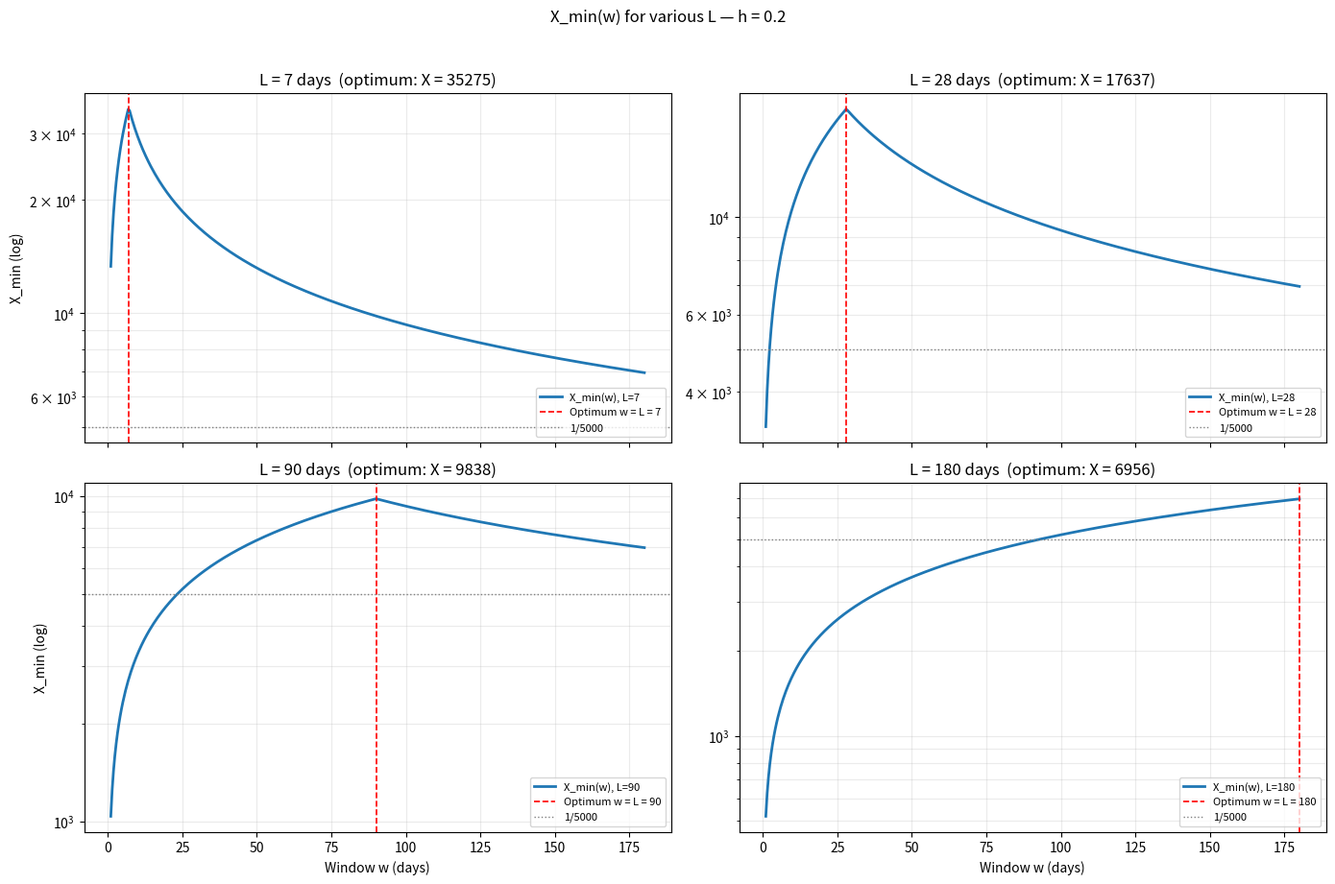
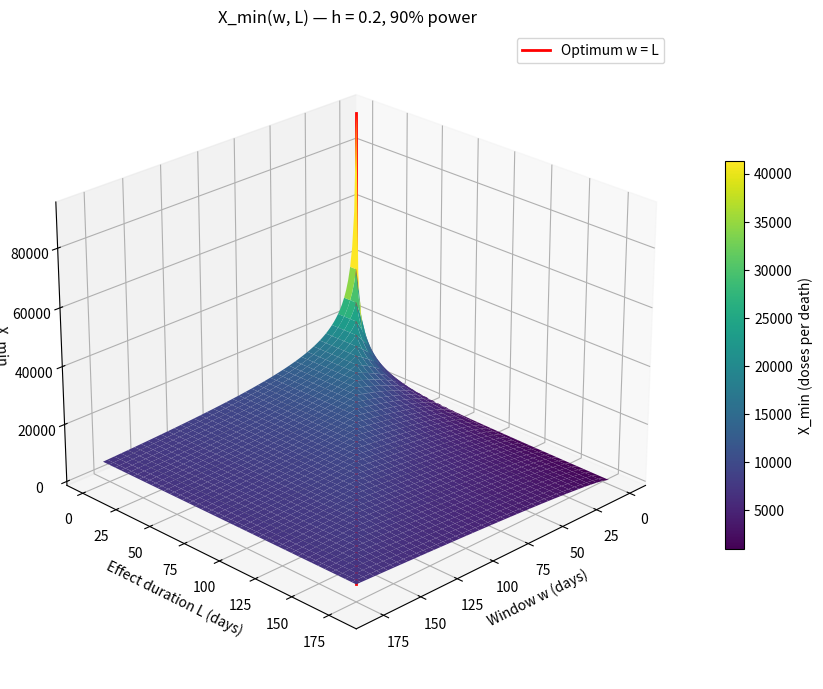
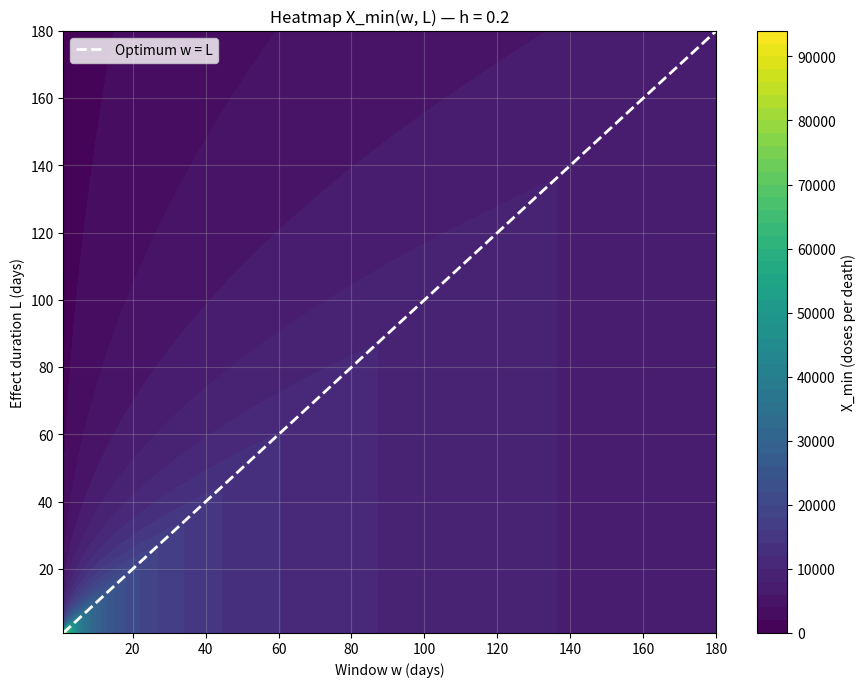
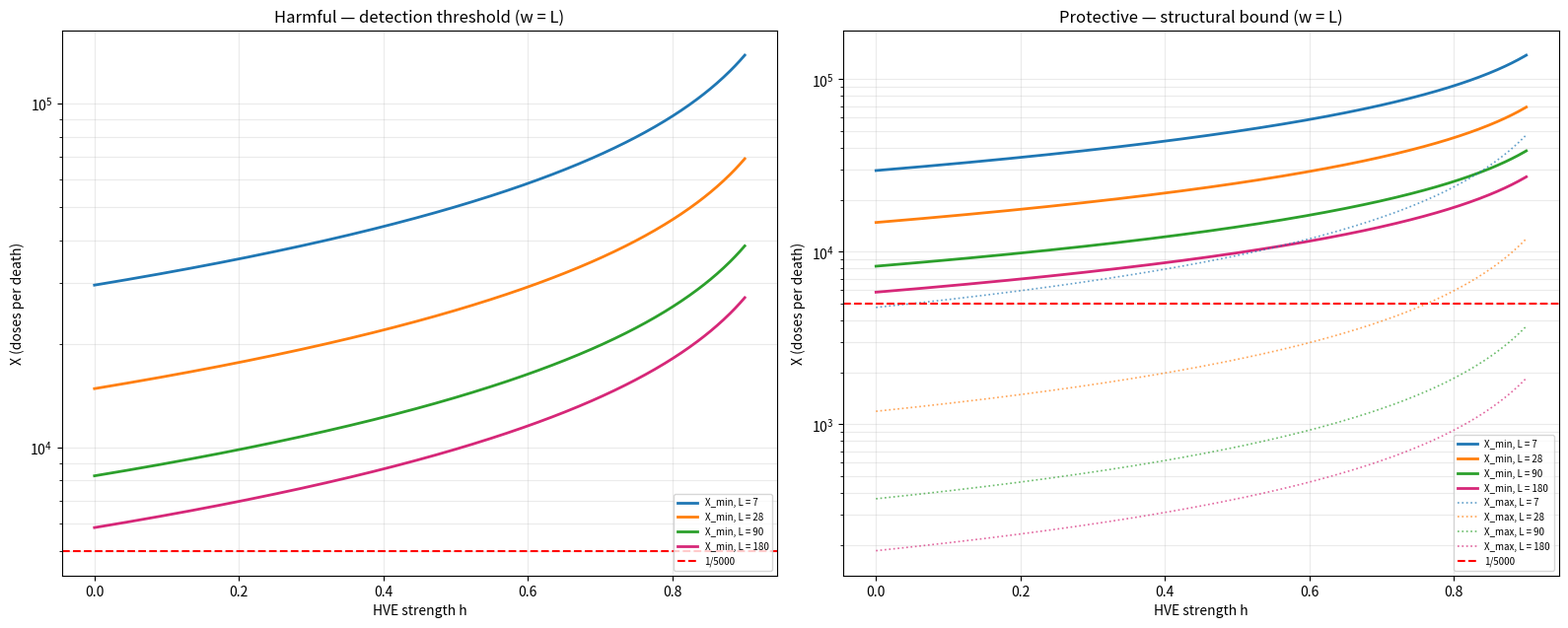
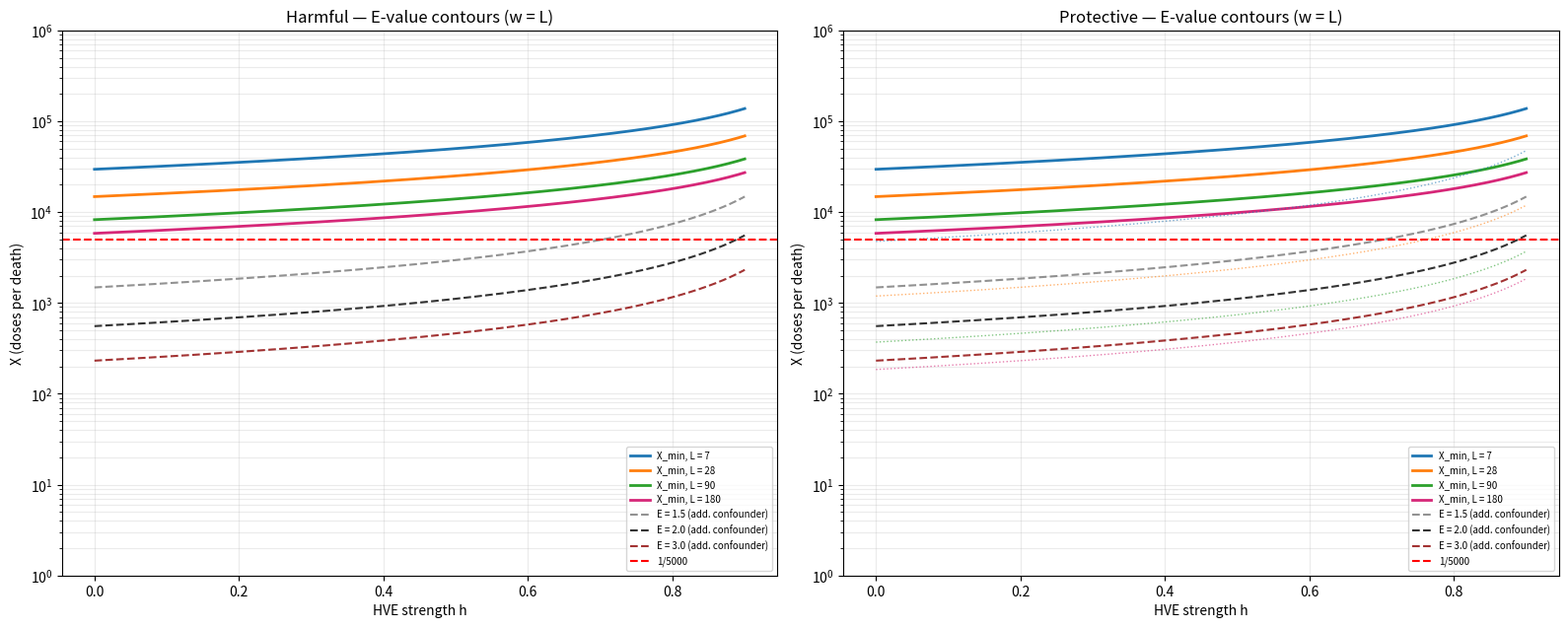

Here is the Python script that generated these plots, in order:
"""
Detectability Atlas
====================
A framework for computing what observational data *could* detect versus what is
structurally impossible — under unmeasured confounding (HVE), power constraints,
and effect-duration limits.

Core formula (derived from first principles)
--------------------------------------------
For a candidate effect of size 1/X (one event per X doses), the detection
threshold with power 1-β is:

    X_min(h, w, L) = min(w, L) / [ L · w · μ · (1-h) · (z_α + z_β) · SE(w) ]

with standard error:

    SE(w) = sqrt( 1/(w · N_V · μ · (1-h)) + 1/(w · N_U · μ) )

The structural upper bound for protective effects (w = L) is:

    X_max(h, L) = 1 / (μ · L · (1-h))

Interpretation
--------------
- An effect 1/X is *detectable* if X ≤ X_min(h, w, L).
- An effect 1/X is *structurally possible* (protective) if X ≥ X_max(h, L).
- The optimal observation window is w = L (maximizes X_min).

Behavior of X_min as a function of the window w
------------------------------------------------
- w ≤ L : X_min rises with w  (more of the effect becomes visible)
- w = L : MAXIMUM (optimum)
- w > L : X_min falls with w  (only additional background noise)

Verifications
-------------
1. Consistency: X_min_full(h, L, L) == X_min(h, L) for all (h, L).
2. Monotonicity: maximum at w = L, rising for w < L, falling for w > L.
3. Monte-Carlo: empirical power ≈ 0.90 at the analytical threshold.

Author: (your name)
License: MIT
"""

import os
import numpy as np
import matplotlib

# Use the non-interactive Agg backend so the script runs headless (e.g. on CI).
matplotlib.use("Agg")
import matplotlib.pyplot as plt
from mpl_toolkits.mplot3d import Axes3D  # noqa: F401  (needed for 3D projection)


# ============================================================
# Configuration
# ============================================================
# Output directory — change to your preferred location.
OUT_DIR = os.path.join("output", "detectability-atlas")
os.makedirs(OUT_DIR, exist_ok=True)
print(f"Output directory: {OUT_DIR}")

# Population parameters (illustrative — calibrate to your data).
N_V = 6.0e6              # Number of vaccinated individuals
N_U = 4.0e6              # Number of unvaccinated individuals
MU = 3.0e-5              # Baseline mortality per person per day

# Statistical parameters.
Z_ALPHA = 2.33           # Bonferroni-corrected critical value (5 windows, α=0.05, one-sided)
Z_BETA = 1.282           # 90% power
Z_SUM = Z_ALPHA + Z_BETA


# ============================================================
# Boundary functions
# ============================================================

def X_min(h, L, N_V=N_V, N_U=N_U, mu=MU, z_sum=Z_SUM):
    """
    Detection threshold at the optimal window w = L.

    Parameters
    ----------
    h : float or ndarray
        HVE strength (fractional reduction of baseline mortality in vaccinated).
    L : float or ndarray
        Effect duration (days).
    N_V, N_U : float
        Group sizes (vaccinated / unvaccinated).
    mu : float
        Baseline mortality per person per day.
    z_sum : float
        Sum of critical values (α + β).

    Returns
    -------
    X_min : ndarray
        Minimum effect size 1/X detectable with power 1-β.
    """
    h = np.clip(np.asarray(h, float), 0.0, 0.95)
    L = np.maximum(np.asarray(L, float), 1e-9)
    se = np.sqrt(1.0 / (L * N_V * mu * (1.0 - h))
                 + 1.0 / (L * N_U * mu))
    return 1.0 / (L * mu * (1.0 - h) * z_sum * se)


def X_min_full(h, w, L, N_V=N_V, N_U=N_U, mu=MU, z_sum=Z_SUM):
    """
    Full detection threshold for arbitrary window w.

    This is the general form. For w = L it collapses to X_min(h, L).

    Parameters
    ----------
    h : float or ndarray
        HVE strength.
    w : float or ndarray
        Observation window (days).
    L : float or ndarray
        Effect duration (days).

    Returns
    -------
    X_min : ndarray
        Minimum effect size 1/X detectable with power 1-β.
    """
    h = np.clip(np.asarray(h, float), 0.0, 0.95)
    w = np.maximum(np.asarray(w, float), 1e-9)
    L = np.maximum(np.asarray(L, float), 1e-9)
    min_wL = np.minimum(w, L)
    se = np.sqrt(1.0 / (w * N_V * mu * (1.0 - h))
                 + 1.0 / (w * N_U * mu))
    return min_wL / (L * w * mu * (1.0 - h) * z_sum * se)


def X_max_prot(h, L, mu=MU):
    """
    Structural upper bound for protective effects (w = L only).

    A protective effect stronger than this bound is impossible:
    it would prevent more deaths than the baseline produces.
    """
    h = np.clip(np.asarray(h, float), 0.0, 0.95)
    L = np.maximum(np.asarray(L, float), 1e-9)
    return 1.0 / (mu * L * (1.0 - h))


# ============================================================
# Verification 1 — analytical consistency
# ============================================================
# The full formula must reduce to the w = L form when w = L.
print("\n" + "=" * 78)
print("VERIFICATION 1: X_min_full(h, L, L) == X_min(h, L)")
print("=" * 78)
print(f"{'h':>5} {'L':>5} {'X_min(h,L)':>14} {'X_min_full(h,L,L)':>18} {'Status':>8}")
print("-" * 78)
for h in [0.0, 0.2, 0.5, 0.7]:
    for L in [7, 28, 90, 180]:
        a = float(X_min(h, L))
        b = float(X_min_full(h, L, L))
        rel = abs(a - b) / max(a, 1e-30)
        status = "OK" if rel < 1e-10 else "ERROR"
        print(f"{h:>5.2f} {L:>5} {a:>14.0f} {b:>18.0f} {status:>8}")
print("-" * 78)


# ============================================================
# Verification 2 — monotonicity in w for fixed L
# ============================================================
# X_min should rise with w until w = L, then fall.
print("\n" + "=" * 78)
print("VERIFICATION 2: X_min(w) behavior for L=28, h=0.2")
print("=" * 78)
print(f"{'w':>5} {'X_min(w)':>14} {'Comment':>38}")
print("-" * 78)
for w in [1, 3, 7, 14, 28, 60, 90, 180]:
    val = float(X_min_full(0.2, w, 28))
    if w < 28:
        comment = "w < L: rising (more effect visible)"
    elif w == 28:
        comment = "w = L: MAXIMUM (optimum)"
    else:
        comment = "w > L: falling (more noise)"
    print(f"{w:>5} {val:>14.0f}  {comment}")
print("-" * 78)


# ============================================================
# Verification 3 — Monte-Carlo power at the analytical threshold
# ============================================================
def mc_power(h, w, L, X_target, n_sim=10000, seed=42,
             N_V=N_V, N_U=N_U, mu=MU):
    """
    Simulate the power at an effect of size 1/X_target.

    Draws Poisson-distributed death counts in V and U, computes the
    log rate ratio, and returns the fraction of simulations exceeding
    the critical value z_α.
    """
    rng = np.random.default_rng(seed)
    phi = 1.0 / X_target
    lam_V = w * N_V * mu * (1.0 - h) + N_V * phi * np.minimum(w, L) / L
    lam_U = w * N_U * mu
    EV = np.maximum(rng.poisson(lam_V, n_sim).astype(float), 1.0)
    EU = np.maximum(rng.poisson(lam_U, n_sim).astype(float), 1.0)
    rr_obs = (EV / w) / (EU / w)
    rr_0 = N_V * (1.0 - h) / N_U
    se0 = np.sqrt(1.0 / (w * N_V * mu * (1.0 - h))
                  + 1.0 / (w * N_U * mu))
    Z = np.log(rr_obs / rr_0) / se0
    return float(np.mean(Z > Z_ALPHA))


print("\n" + "=" * 78)
print("VERIFICATION 3: Monte-Carlo power at the analytical threshold")
print("=" * 78)
print(f"{'h':>5} {'w':>5} {'L':>5} {'X_formula':>12} {'Power_MC':>10} {'Status':>8}")
print("-" * 78)
for (h, w, L) in [(0.2, 7, 7), (0.2, 14, 7), (0.2, 28, 7),
                  (0.2, 90, 90), (0.2, 180, 180),
                  (0.5, 14, 7), (0.5, 90, 180)]:
    Xf = float(X_min_full(h, w, L))
    p = mc_power(h, w, L, Xf, n_sim=8000)
    status = "OK" if 0.86 <= p <= 0.94 else "CHECK"
    print(f"{h:>5.2f} {w:>5} {L:>5} {Xf:>12.0f} {p:>10.3f} {status:>8}")
print("-" * 78)


# ============================================================
# Plot 1 — Facets: X_min(w) for fixed L
# ============================================================
h_fix = 0.2
L_vals = [7, 28, 90, 180]
w_line = np.linspace(1, 180, 400)

fig, axes = plt.subplots(2, 2, figsize=(14, 9), dpi=200, sharex=True)
for ax, L_val in zip(axes.flat, L_vals):
    y = X_min_full(h_fix, w_line, L_val)
    ax.plot(w_line, y, color="C0", linewidth=2,
            label=f"X_min(w), L={L_val}")
    y_opt = float(X_min_full(h_fix, L_val, L_val))
    ax.axvline(L_val, color="red", linestyle="--", linewidth=1.2,
               label=f"Optimum w = L = {L_val}")
    ax.axhline(5000, color="gray", linestyle=":", linewidth=1,
               label="1/5000")
    ax.set_title(f"L = {L_val} days  (optimum: X = {y_opt:.0f})")
    ax.set_yscale("log")
    ax.grid(True, which="both", alpha=0.25)
    ax.legend(fontsize=8, loc="lower right")
for ax in axes[-1]:
    ax.set_xlabel("Window w (days)")
for ax in axes[:, 0]:
    ax.set_ylabel("X_min (log)")
fig.suptitle(f"X_min(w) for various L — h = {h_fix}", y=1.02)
plt.tight_layout()
plt.savefig(os.path.join(OUT_DIR, "facets_w_vs_L.png"), dpi=200)
plt.close(fig)


# ============================================================
# Plot 2 — 3D surface: X_min(w, L)
# ============================================================
w_grid = np.linspace(1, 180, 120)
L_grid = np.linspace(1, 180, 120)
W, Lg = np.meshgrid(w_grid, L_grid)
Z = X_min_full(h_fix, W, Lg)

fig = plt.figure(figsize=(11, 7), dpi=200)
ax = fig.add_subplot(111, projection="3d")
surf = ax.plot_surface(W, Lg, Z, cmap="viridis",
                       linewidth=0, antialiased=True)
fig.colorbar(surf, ax=ax, shrink=0.6, label="X_min (doses per death)")

w_diag = np.linspace(1, 180, 100)
z_diag = X_min_full(h_fix, w_diag, w_diag)
ax.plot(w_diag, w_diag, z_diag, color="red", linewidth=2,
        label="Optimum w = L")

ax.set_xlabel("Window w (days)")
ax.set_ylabel("Effect duration L (days)")
ax.set_zlabel("X_min")
ax.set_title(f"X_min(w, L) — h = {h_fix}, 90% power")
ax.legend()
ax.view_init(elev=25, azim=45)
plt.tight_layout()
plt.savefig(os.path.join(OUT_DIR, "surface_3d_w_L.png"), dpi=200)
plt.close(fig)


# ============================================================
# Plot 3 — Heatmap: X_min(w, L)
# ============================================================
fig, ax = plt.subplots(figsize=(9, 7), dpi=200)
cf = ax.contourf(W, Lg, Z, levels=60, cmap="viridis")
plt.colorbar(cf, ax=ax, label="X_min (doses per death)")
ax.plot([1, 180], [1, 180], "w--", linewidth=2, label="Optimum w = L")
ax.set_xlabel("Window w (days)")
ax.set_ylabel("Effect duration L (days)")
ax.set_title(f"Heatmap X_min(w, L) — h = {h_fix}")
ax.legend()
ax.grid(True, alpha=0.3)
plt.tight_layout()
plt.savefig(os.path.join(OUT_DIR, "heatmap_w_L.png"), dpi=200)
plt.close(fig)


# ============================================================
# Plot 4 — Atlas (w = L): detection threshold + structural bound
# ============================================================
h_grid = np.linspace(0.0, 0.9, 400)
L_show = [7, 28, 90, 180]
colors = {7: "#1f77b4", 28: "#ff7f0e", 90: "#2ca02c", 180: "#d62778"}

fig, axes = plt.subplots(1, 2, figsize=(16, 6.5), dpi=200)
for ax, title, is_prot in [
    (axes[0], "Harmful — detection threshold (w = L)", False),
    (axes[1], "Protective — structural bound (w = L)", True),
]:
    for L_val in L_show:
        ax.plot(h_grid, X_min(h_grid, L_val),
                color=colors[L_val], linewidth=2,
                label=f"X_min, L = {L_val}")
    if is_prot:
        for L_val in L_show:
            ax.plot(h_grid, X_max_prot(h_grid, L_val),
                    color=colors[L_val], linestyle=":", linewidth=1.2,
                    alpha=0.7, label=f"X_max, L = {L_val}")
    ax.axhline(5000, color="red", linestyle="--", linewidth=1.5,
               label="1/5000")
    ax.set_xlabel("HVE strength h")
    ax.set_ylabel("X (doses per death)")
    ax.set_yscale("log")
    ax.set_title(title)
    ax.legend(fontsize=7, loc="lower right")
    ax.grid(True, which="both", alpha=0.25)
plt.tight_layout()
plt.savefig(os.path.join(OUT_DIR, "atlas_w_eq_L.png"), dpi=200)
plt.close(fig)


# ============================================================
# Plot 5 — E-value contours (robustness vs. additional confounders)
# ============================================================
def X_contour_evalue(h, L, E_target, mu=MU):
    """
    X such that E(RR_adj(X, h, L)) = E_target (analytical inversion).

    The E-value E_target specifies how strong an *additional* (unmeasured)
    confounder would need to be, both with treatment and with outcome,
    to fully explain the observed adjusted effect.
    """
    if E_target <= 1.0:
        return np.full_like(np.asarray(h, float), np.nan)
    h = np.clip(np.asarray(h, float), 0.0, 0.95)
    L = np.asarray(L, float)
    return (2.0 * E_target - 1.0) / (
        (E_target - 1.0) ** 2 * L * mu * (1.0 - h))


fig, axes = plt.subplots(1, 2, figsize=(16, 6.5), dpi=200)
for ax, title, is_prot in [
    (axes[0], "Harmful — E-value contours (w = L)", False),
    (axes[1], "Protective — E-value contours (w = L)", True),
]:
    for L_val in L_show:
        ax.plot(h_grid, X_min(h_grid, L_val),
                color=colors[L_val], linewidth=2,
                label=f"X_min, L = {L_val}")
    if is_prot:
        for L_val in L_show:
            ax.plot(h_grid, X_max_prot(h_grid, L_val),
                    color=colors[L_val], linestyle=":", linewidth=1,
                    alpha=0.6)
    # E-value contours are computed for L = 180 as a representative slice.
    for E_t, col, lab in [(1.5, "#777777", "E = 1.5"),
                          (2.0, "#000000", "E = 2.0"),
                          (3.0, "#8B0000", "E = 3.0")]:
        y = X_contour_evalue(h_grid, 180.0, E_t)
        mask = np.isfinite(y) & (y > 1) & (y < 1e8)
        ax.plot(h_grid[mask], y[mask], linestyle="--",
                color=col, linewidth=1.5, alpha=0.8,
                label=f"{lab} (add. confounder)")
    ax.axhline(5000, color="red", linestyle="--", linewidth=1.5,
               label="1/5000")
    ax.set_xlabel("HVE strength h")
    ax.set_ylabel("X (doses per death)")
    ax.set_yscale("log")
    ax.set_ylim(1, 1e6)
    ax.set_title(title)
    ax.legend(fontsize=7, loc="lower right")
    ax.grid(True, which="both", alpha=0.25)
plt.tight_layout()
plt.savefig(os.path.join(OUT_DIR, "atlas_evalue.png"), dpi=200)
plt.close(fig)


# ============================================================
# Done
# ============================================================
print(f"\nDone. Plots saved in: {OUT_DIR}")
print("  facets_w_vs_L.png   — X_min(w) for various L")
print("  surface_3d_w_L.png  — 3D surface X_min(w, L)")
print("  heatmap_w_L.png     — heatmap X_min(w, L)")
print("  atlas_w_eq_L.png    — detection threshold + structural bound")
print("  atlas_evalue.png    — E-value contours")
